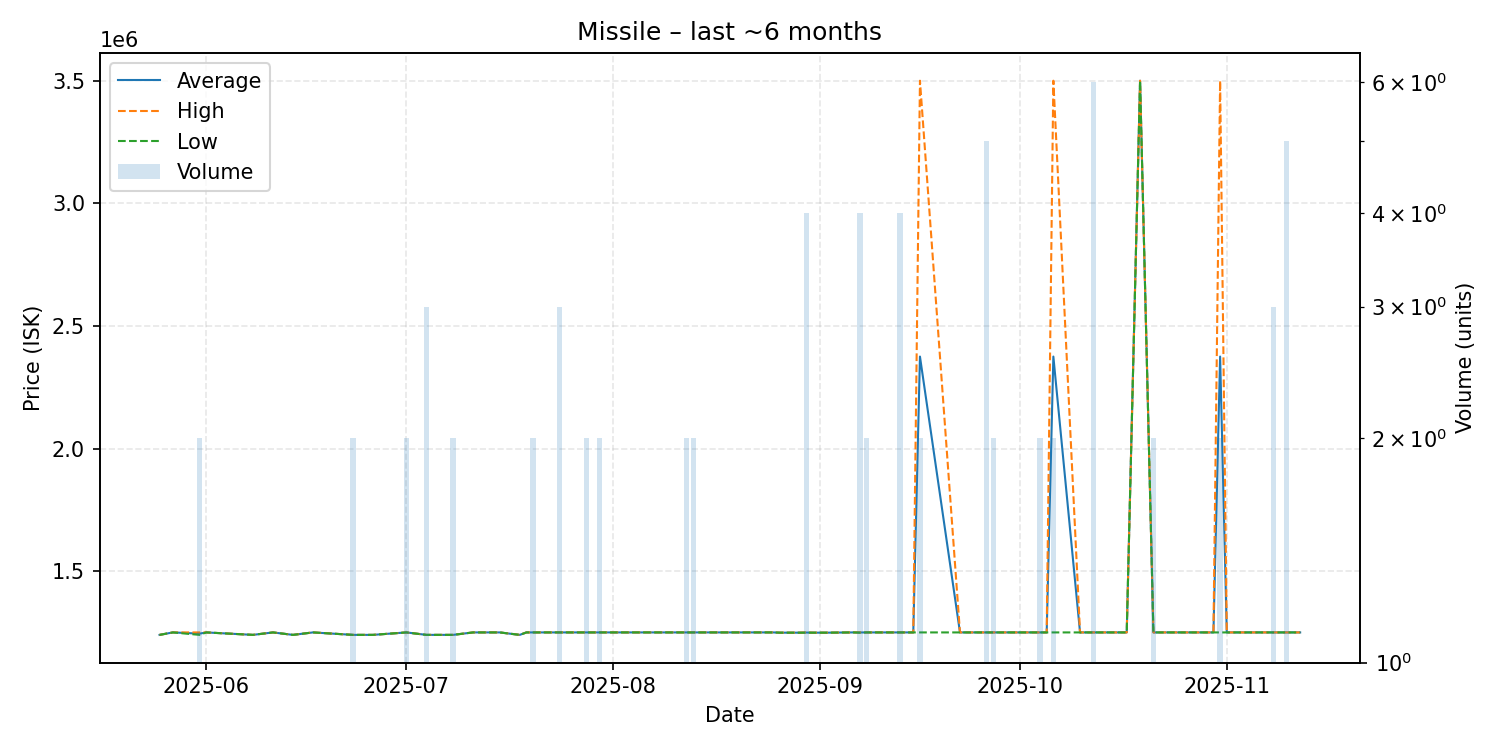

The data file committed next to this chart (first rows):
date, average, highest, lowest, order_count, volume
2025-05-25, 1240000, 1240000, 1240000, 1, 1
2025-05-27, 1250000, 1250000, 1250000, 1, 1
2025-05-31, 1245000, 1250000, 1240000, 2, 2
2025-06-01, 1250000, 1250000, 1250000, 1, 1
2025-06-08, 1240000, 1240000, 1240000, 1, 1
2025-06-11, 1250000, 1250000, 1250000, 1, 1
2025-06-14, 1240000, 1240000, 1240000, 1, 1
2025-06-17, 1250000, 1250000, 1250000, 1, 1
2025-06-23, 1240000, 1240000, 1240000, 2, 2
2025-06-26, 1240000, 1240000, 1240000, 1, 1
2025-07-01, 1250000, 1250000, 1250000, 2, 2
2025-07-04, 1240000, 1240000, 1240000, 2, 3
2025-07-05, 1240000, 1240000, 1240000, 1, 1
2025-07-07, 1240000, 1240000, 1240000, 1, 1
2025-07-08, 1240000, 1240000, 1240000, 2, 2
2025-07-11, 1250000, 1250000, 1250000, 1, 1
2025-07-12, 1250000, 1250000, 1250000, 1, 1
2025-07-14, 1250000, 1250000, 1250000, 1, 1
2025-07-15, 1250000, 1250000, 1250000, 1, 1
2025-07-18, 1240000, 1240000, 1240000, 1, 1
2025-07-19, 1250000, 1250000, 1250000, 1, 1
2025-07-20, 1250000, 1250000, 1250000, 2, 2
2025-07-24, 1250000, 1250000, 1250000, 1, 3
2025-07-28, 1250000, 1250000, 1250000, 2, 2
2025-07-30, 1250000, 1250000, 1250000, 2, 2
2025-08-02, 1250000, 1250000, 1250000, 1, 1
2025-08-03, 1250000, 1250000, 1250000, 1, 1
2025-08-06, 1250000, 1250000, 1250000, 1, 1
2025-08-10, 1250000, 1250000, 1250000, 1, 1
2025-08-12, 1250000, 1250000, 1250000, 2, 2
2025-08-13, 1250000, 1250000, 1250000, 2, 2
2025-08-14, 1250000, 1250000, 1250000, 1, 1
2025-08-16, 1250000, 1250000, 1250000, 1, 1
2025-08-17, 1250000, 1250000, 1250000, 1, 1
2025-08-20, 1250000, 1250000, 1250000, 1, 1
2025-08-25, 1250000, 1250000, 1250000, 1, 1
2025-08-26, 1249000, 1249000, 1249000, 1, 1
2025-08-27, 1249000, 1249000, 1249000, 1, 1
2025-08-28, 1249000, 1249000, 1249000, 1, 1
2025-08-29, 1249000, 1249000, 1249000, 1, 1
2025-08-30, 1249500, 1250000, 1249000, 3, 4
2025-08-31, 1249000, 1249000, 1249000, 1, 1
2025-09-01, 1249000, 1249000, 1249000, 1, 1
2025-09-02, 1249000, 1249000, 1249000, 1, 1
2025-09-06, 1250000, 1250000, 1250000, 1, 1
2025-09-07, 1249750, 1250000, 1249000, 2, 4
2025-09-08, 1250000, 1250000, 1250000, 2, 2
2025-09-09, 1250000, 1250000, 1250000, 1, 1
2025-09-10, 1250000, 1250000, 1250000, 1, 1
2025-09-12, 1250000, 1250000, 1250000, 1, 1
2025-09-13, 1250000, 1250000, 1250000, 1, 4
2025-09-15, 1250000, 1250000, 1250000, 1, 1
2025-09-16, 2375000, 3500000, 1250000, 2, 2
2025-09-22, 1250000, 1250000, 1250000, 1, 1
2025-09-25, 1250000, 1250000, 1250000, 1, 1
2025-09-26, 1250000, 1250000, 1250000, 1, 5
2025-09-27, 1250000, 1250000, 1250000, 2, 2
2025-10-04, 1250000, 1250000, 1250000, 2, 2
2025-10-05, 1250000, 1250000, 1250000, 1, 1
2025-10-06, 2375000, 3500000, 1250000, 2, 2
... 21 more rows
